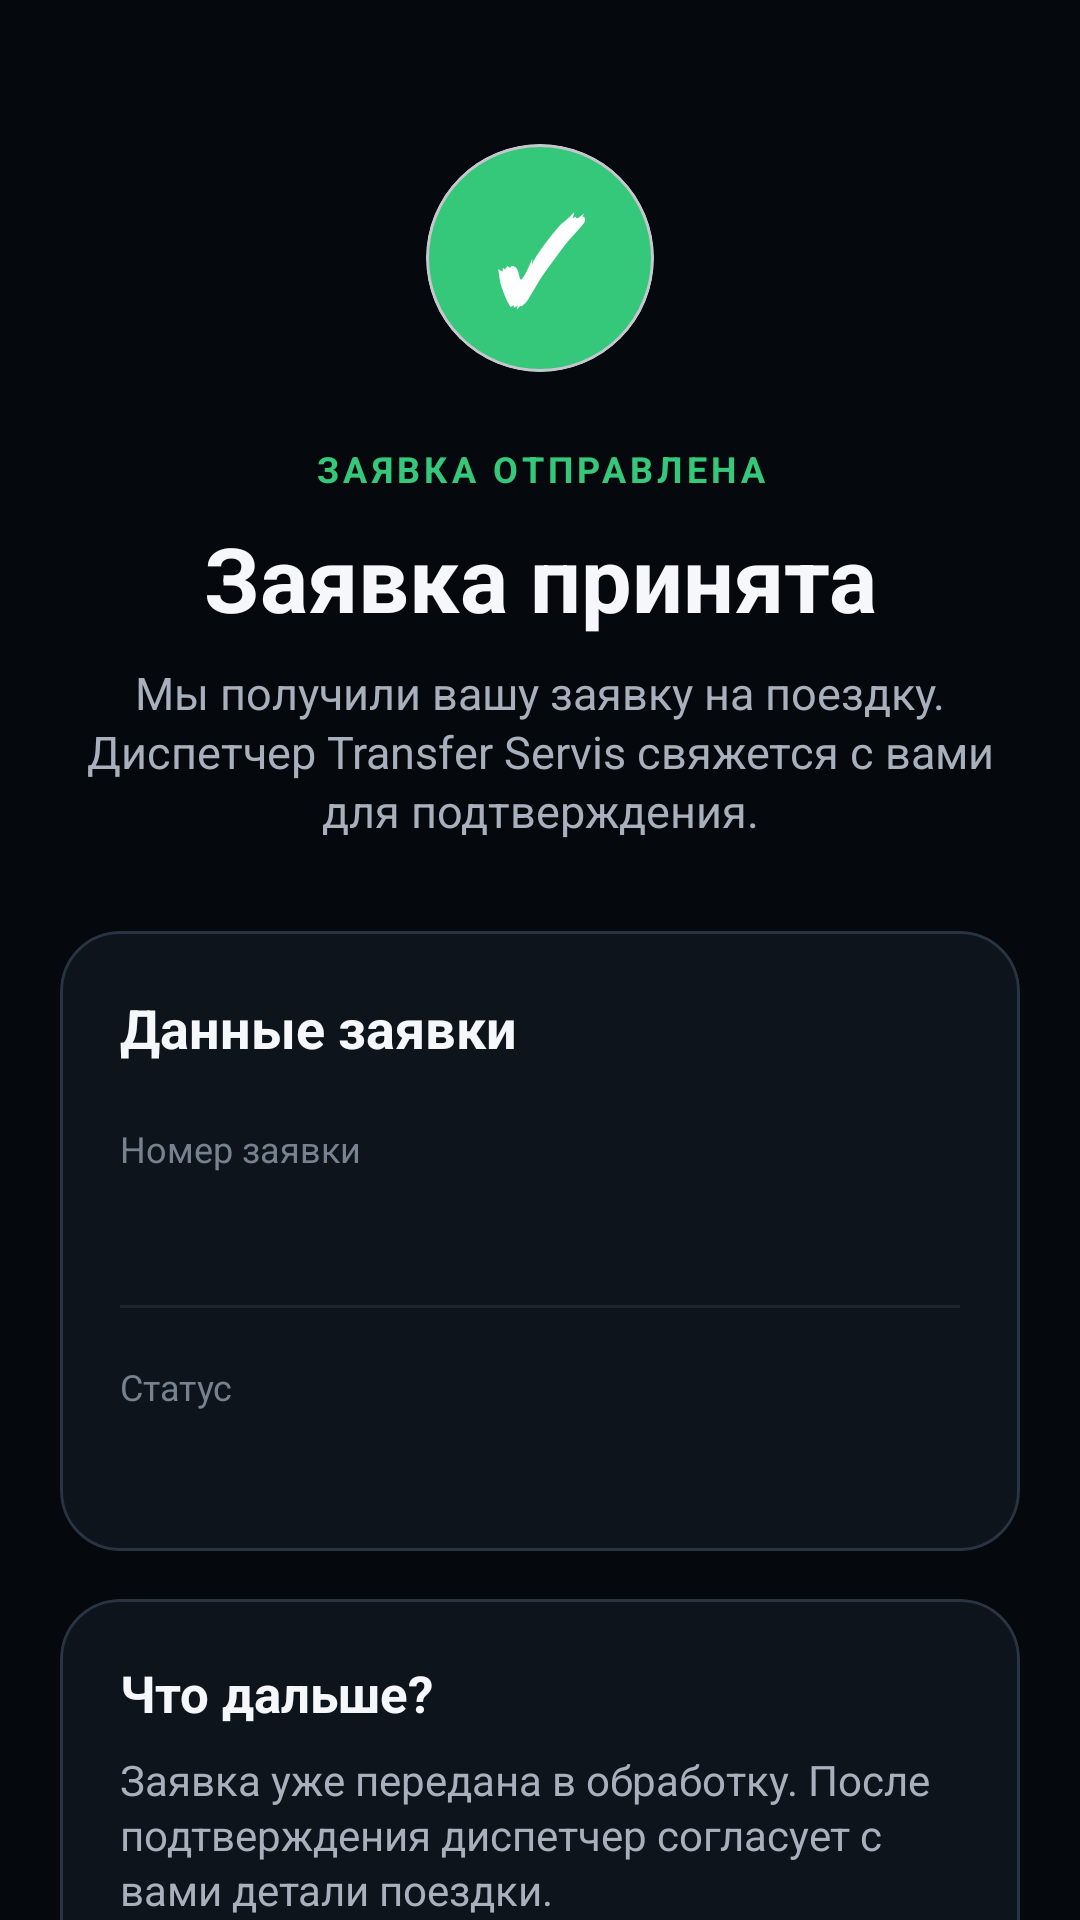

Write the Android layout XML for this screen, with the resource values it uses.
<!-- AndroidManifest.xml: application theme Theme.TransferServis -->
<!-- res/layout/fragment_order_success.xml -->
<?xml version="1.0" encoding="utf-8"?>
<androidx.core.widget.NestedScrollView
    xmlns:android="http://schemas.android.com/apk/res/android"
    xmlns:app="http://schemas.android.com/apk/res-auto"

    android:layout_width="match_parent"
    android:layout_height="match_parent"

    android:background="@color/ts_background"
    android:fillViewport="true">

    <LinearLayout
        android:layout_width="match_parent"
        android:layout_height="wrap_content"

        android:gravity="center_horizontal"
        android:orientation="vertical"

        android:paddingStart="20dp"
        android:paddingTop="48dp"
        android:paddingEnd="20dp"
        android:paddingBottom="40dp">

        

        <com.google.android.material.card.MaterialCardView
            android:layout_width="76dp"
            android:layout_height="76dp"

            app:cardBackgroundColor="@color/ts_success"
            app:cardCornerRadius="38dp"
            app:cardElevation="0dp">

            <TextView
                android:layout_width="match_parent"
                android:layout_height="match_parent"

                android:gravity="center"

                android:text="@string/order_success_check"
                android:textColor="@color/white"

                android:textSize="38sp"
                android:textStyle="bold" />

        </com.google.android.material.card.MaterialCardView>

        

        <TextView
            android:layout_width="match_parent"
            android:layout_height="wrap_content"

            android:layout_marginTop="24dp"

            android:gravity="center"
            android:letterSpacing="0.12"

            android:text="@string/order_success_overline"
            android:textColor="@color/ts_success"

            android:textSize="12sp"
            android:textStyle="bold" />

        <TextView
            android:layout_width="match_parent"
            android:layout_height="wrap_content"

            android:layout_marginTop="8dp"

            android:gravity="center"

            android:text="@string/order_success_title"
            android:textColor="@color/ts_text_primary"

            android:textSize="30sp"
            android:textStyle="bold" />

        <TextView
            android:layout_width="match_parent"
            android:layout_height="wrap_content"

            android:layout_marginTop="8dp"

            android:gravity="center"
            android:lineSpacingExtra="2dp"

            android:text="@string/order_success_message"
            android:textColor="@color/ts_text_secondary"

            android:textSize="15sp" />

        

        <com.google.android.material.card.MaterialCardView
            android:layout_width="match_parent"
            android:layout_height="wrap_content"

            android:layout_marginTop="30dp"

            app:cardBackgroundColor="@color/ts_surface"
            app:cardCornerRadius="20dp"
            app:cardElevation="0dp"

            app:strokeColor="@color/ts_outline"
            app:strokeWidth="1dp">

            <LinearLayout
                android:layout_width="match_parent"
                android:layout_height="wrap_content"

                android:orientation="vertical"

                android:padding="20dp">

                <TextView
                    android:layout_width="match_parent"
                    android:layout_height="wrap_content"

                    android:text="@string/order_success_details_title"
                    android:textColor="@color/ts_text_primary"

                    android:textSize="18sp"
                    android:textStyle="bold" />

                

                <TextView
                    android:layout_width="match_parent"
                    android:layout_height="wrap_content"

                    android:layout_marginTop="20dp"

                    android:text="@string/order_success_id_label"
                    android:textColor="@color/ts_text_muted"

                    android:textSize="12sp" />

                <TextView
                    android:id="@+id/orderSuccessId"

                    android:layout_width="match_parent"
                    android:layout_height="wrap_content"

                    android:layout_marginTop="5dp"

                    android:textColor="@color/ts_text_primary"

                    android:textIsSelectable="true"
                    android:textSize="14sp"
                    android:textStyle="bold" />

                <View
                    android:layout_width="match_parent"
                    android:layout_height="1dp"

                    android:layout_marginTop="20dp"

                    android:background="@color/ts_divider" />

                

                <TextView
                    android:layout_width="match_parent"
                    android:layout_height="wrap_content"

                    android:layout_marginTop="18dp"

                    android:text="@string/order_success_status_label"
                    android:textColor="@color/ts_text_muted"

                    android:textSize="12sp" />

                <TextView
                    android:id="@+id/orderSuccessStatus"

                    android:layout_width="wrap_content"
                    android:layout_height="wrap_content"

                    android:layout_marginTop="5dp"

                    android:textColor="@color/ts_success"

                    android:textSize="16sp"
                    android:textStyle="bold" />

            </LinearLayout>

        </com.google.android.material.card.MaterialCardView>

        

        <com.google.android.material.card.MaterialCardView
            android:layout_width="match_parent"
            android:layout_height="wrap_content"

            android:layout_marginTop="16dp"

            app:cardBackgroundColor="@color/ts_surface"
            app:cardCornerRadius="20dp"
            app:cardElevation="0dp"

            app:strokeColor="@color/ts_outline"
            app:strokeWidth="1dp">

            <LinearLayout
                android:layout_width="match_parent"
                android:layout_height="wrap_content"

                android:orientation="vertical"

                android:padding="20dp">

                <TextView
                    android:layout_width="match_parent"
                    android:layout_height="wrap_content"

                    android:text="@string/order_next_title"
                    android:textColor="@color/ts_text_primary"

                    android:textSize="17sp"
                    android:textStyle="bold" />

                <TextView
                    android:layout_width="match_parent"
                    android:layout_height="wrap_content"

                    android:layout_marginTop="8dp"

                    android:lineSpacingExtra="2dp"

                    android:text="@string/order_next_message"
                    android:textColor="@color/ts_text_secondary"

                    android:textSize="14sp" />

            </LinearLayout>

        </com.google.android.material.card.MaterialCardView>

        

        <TextView
            android:id="@+id/orderSuccessError"

            android:layout_width="match_parent"
            android:layout_height="wrap_content"

            android:layout_marginTop="18dp"

            android:gravity="center"

            android:textColor="@color/ts_error"

            android:textSize="14sp"

            android:visibility="gone" />

        

        <com.google.android.material.button.MaterialButton
            android:id="@+id/activeOrderButtonSuccess"

            android:layout_width="match_parent"
            android:layout_height="56dp"

            android:layout_marginTop="28dp"

            android:text="@string/active_order_open"
            android:textAllCaps="false"

            android:textSize="16sp"
            android:textStyle="bold"

            android:visibility="gone"

            app:backgroundTint="@color/ts_action_primary"
            app:cornerRadius="16dp" />

        

        <com.google.android.material.button.MaterialButton
            android:id="@+id/newTripButton"

            style="?attr/materialButtonOutlinedStyle"

            android:layout_width="match_parent"
            android:layout_height="56dp"

            android:layout_marginTop="12dp"

            android:text="@string/order_new_trip"
            android:textAllCaps="false"

            android:textSize="16sp"
            android:textStyle="bold"

            app:cornerRadius="16dp"
            app:strokeColor="@color/ts_outline"
            app:strokeWidth="1dp" />

    </LinearLayout>

</androidx.core.widget.NestedScrollView>
<!-- resources referenced by this layout -->
<resources>
  <color name="ts_background">#05080C</color>
  <color name="ts_divider">#1C2632</color>
  <color name="ts_error">#FF6B6B</color>
  <color name="ts_outline">#283442</color>
  <color name="ts_success">#35C77A</color>
  <color name="ts_surface">#0E141C</color>
  <color name="ts_text_muted">#778290</color>
  <color name="ts_text_primary">#F5F7FA</color>
  <color name="ts_text_secondary">#A7B0BC</color>
  <color name="white">#FFFFFFFF</color>
  <string name="active_order_open">
          Открыть активную поездку
      </string>
  <string name="order_new_trip">
          Рассчитать новую поездку
      </string>
  <string name="order_next_message">
          Заявка уже передана в обработку. После подтверждения диспетчер согласует с вами детали поездки.
      </string>
  <string name="order_next_title">
          Что дальше?
      </string>
  <string name="order_success_check">
          ✓
      </string>
  <string name="order_success_details_title">
          Данные заявки
      </string>
  <string name="order_success_id_label">
          Номер заявки
      </string>
  <string name="order_success_message">
          Мы получили вашу заявку на поездку. Диспетчер Transfer Servis свяжется с вами для подтверждения.
      </string>
  <string name="order_success_overline">
          ЗАЯВКА ОТПРАВЛЕНА
      </string>
  <string name="order_success_status_label">
          Статус
      </string>
  <string name="order_success_title">
          Заявка принята
      </string>
  <style name="Theme.TransferServis" parent="Base.Theme.TransferServis" />
  <style name="Base.Theme.TransferServis" parent="Theme.Material3.DayNight.NoActionBar">
  
          <item name="colorPrimary">@color/ts_primary</item>
          <item name="colorOnPrimary">@color/white</item>
  
          <item name="colorPrimaryContainer">@color/ts_primary_container</item>
          <item name="colorOnPrimaryContainer">@color/white</item>
  
          <item name="colorSecondary">@color/ts_secondary</item>
          <item name="colorOnSecondary">@color/black</item>
  
          <item name="colorSurface">@color/ts_surface</item>
          <item name="colorOnSurface">@color/ts_text_primary</item>
  
          <item name="colorSurfaceVariant">@color/ts_surface_high</item>
          <item name="colorOnSurfaceVariant">@color/ts_text_secondary</item>
  
          <item name="colorOutline">@color/ts_outline</item>
  
          <item name="colorError">@color/ts_error</item>
  
          <item name="android:windowBackground">@color/ts_background</item>
  
          <item name="android:statusBarColor">@color/ts_background</item>
          <item name="android:navigationBarColor">@color/ts_background</item>
  
          <item name="android:windowLightStatusBar">false</item>
  
      </style>
  <color name="ts_primary">#2B7CFF</color>
  <color name="ts_primary_container">#12345F</color>
  <color name="ts_secondary">#D5B06F</color>
  <color name="black">#FF000000</color>
  <color name="ts_surface_high">#151D27</color>
</resources>
